pico-8 play session: hold ← + tap ❎

[t = 2 s] hold ← ~2s, tap ❎ ~4×
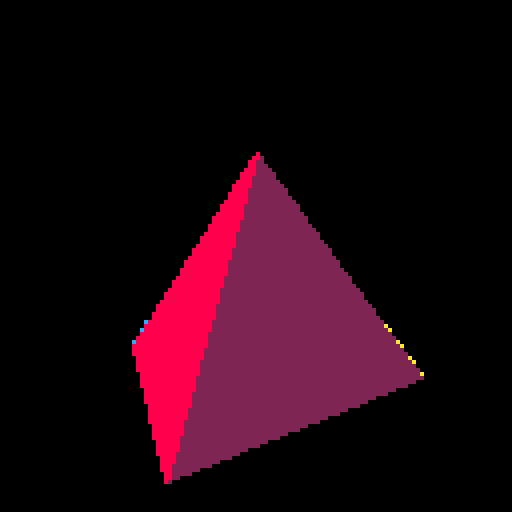
[t = 4 s] hold ← ~4s, tap ❎ ~7×
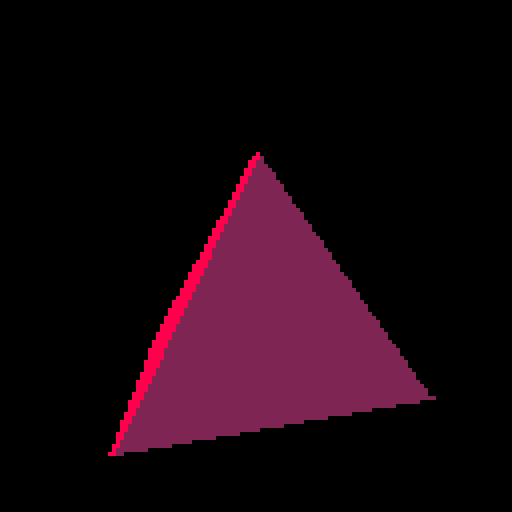
[t = 6 s] hold ← ~6s, tap ❎ ~10×
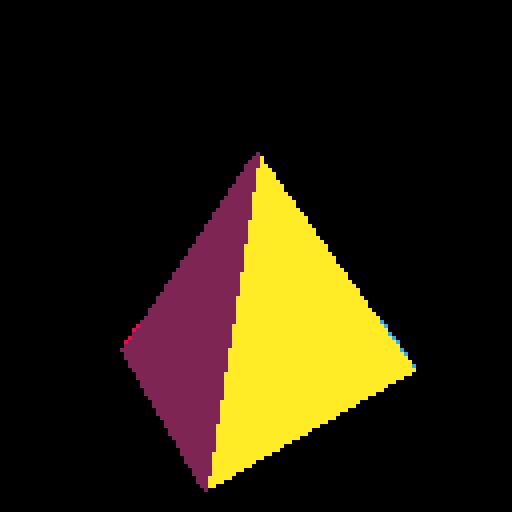

pico-8 cartridge
version 8
__lua__

-- 3D engine

model = {}
model.vertices = {
 {0, 1, 0},
 {-1, -1, 1},
 {1, -1, 1},
 {-1, -1, -1},
 {1, -1, -1},
}
model.triangles = {
 {1, 2, 3, 2,  nil, nil},
 {1, 2, 4, 10, nil, nil},
 {1, 3, 5, 8,  nil, nil},
 {1, 4, 5, 12, nil, nil},
}

scene = {}
scene.camera = {0, 0, -2.5, 64}

function scene_init()

end

function scene_update(frame)
 scale = 1.0
 scene_transform(0, frame * 0.01, 0, scale, scale, scale)
end

function scene_transform(rx, ry, rz, sx, sy, sz)
 local vertices, points = {}, {}
 for vertex in all(model.vertices) do
  local v = transform_vertex(vertex, rx, ry, rz, sx, sy, sz)
  add(vertices, v)
  add(points, project(v, scene.camera))
 end
 model.transformed_vertices = vertices
 model.points = points
end

function scene_draw()
 -- face depth and normal calculation
 for triangle in all(model.triangles) do
  local v1 = model.transformed_vertices[triangle[1]]
  local v2 = model.transformed_vertices[triangle[2]]
  local v3 = model.transformed_vertices[triangle[3]]
  local p  = {v1[1]-v2[1], v1[2]-v2[2], v1[3]-v2[3]}
  local q  = {v1[1]-v3[1], v1[2]-v3[2], v1[3]-v3[3]}
  triangle[5] = min(v1[3], min(v2[3], v3[3]))
  triangle[6] = normalize(cross_product(p, q))
 end

 -- painter's algorithm
 sort(model.triangles, function(t1, t2) return t1[5] < t2[5] end)

 -- render
 for triangle in all(model.triangles) do
  --if dot_product(scene.camera, triangle[6]) < 0 then
   local p1 = model.points[triangle[1]]
   local p2 = model.points[triangle[2]]
   local p3 = model.points[triangle[3]]
   rasterize_triangle(p1, p2, p3, triangle[4])
   rasterize_mesh(p1, p2, p3, triangle[4])
  --end
 end
end

function rasterize_mesh(p1, p2, p3, col)
 line(p1[1], p1[2], p2[1], p2[2], col)
 line(p2[1], p2[2], p3[1], p3[2], col)
 line(p1[1], p1[2], p3[1], p3[2], col)
end

-- http://www-users.mat.uni.torun.pl/~wrona/3d_tutor/tri_fillers.html
function rasterize_triangle(p1, p2, p3, col)
 -- sort
 if p1[2] > p2[2] then
  p1, p2 = p2, p1
 end
 if p1[2] > p3[2] then
  p1, p3 = p3, p1
 end
 if p2[2] > p3[2] then
  p2, p3 = p3, p2
 end

 -- lerp
 local dy1 = (p2[2] - p1[2])
 local dy2 = (p3[2] - p1[2])
 local dy3 = (p3[2] - p2[2])

 local dx1, dx2, dx3 = 0, 0, 0
 if dy1 > 0 then
  dx1 = (p2[1] - p1[1]) / dy1
 end
 if dy2 > 0 then
  dx2 = (p3[1] - p1[1]) / dy2
 end
 if dy3 > 0 then
  dx3 = (p3[1] - p2[1]) / dy3
 end

 local x1, x2 = p1[1], p1[1]

 if dx1 > dx2 then
  for y=p1[2],p2[2] do
   hline(x1, x2, y, col)
   x1 += dx2
   x2 += dx1
  end
  for y=p2[2],p3[2] do
   hline(x1, x2, y, col)
   x1 += dx2
   x2 += dx3
  end
 else
  for y=p1[2],p2[2] do
   hline(x1, x2, y, col)
   x1 += dx1
   x2 += dx2
  end
  for y=p2[2],p3[2] do
   hline(x1, x2, y, col)
   x1 += dx3
   x2 += dx2
  end
 end

end

function hline(x1, x2, y, col)
 line(x1, y, x2, y, col)
end

function project(vertex, cam)
 local mult = cam[4]
 local d = (vertex[3]-cam[3])
 local x = 64 + (vertex[1]-cam[1]) * mult / d
 local y = 64 - (vertex[2]-cam[2]) * mult / d
 return {x, y}
end

function transform_vertex(v, rx, ry, rz, sx, sy, sz)
 nv = {v[1] * sx, v[2] * sy, v[3] * sz}
 nv = rotate_vertex(nv, 1, rx)
 nv = rotate_vertex(nv, 2, ry)
 return rotate_vertex(nv, 3, rz)
end

function rotate_vertex(v,a,r)
  if a==1 then
    x,y,z = 3,2,1
  elseif a==2 then
    x,y,z = 1,3,2
  elseif a==3 then
    x,y,z = 1,2,3
  end
  _x = cos(r)*(v[x]) - sin(r) * (v[y])
  _y = sin(r)*(v[x]) + cos(r) * (v[y])
  nv = {}
  nv[x] = _x
  nv[y] = _y
  nv[z] = v[z]
  return nv
end

function cross_product(v1, v2)
 return {
  v1[2]*v2[3] - v1[3]*v2[2],
  v1[3]*v2[1] - v1[1]*v2[3],
  v1[1]*v2[2] - v1[2]*v2[1]
 }
end

function dot_product(v1, v2)
 return v1[1]*v2[1] + v1[2]*v2[2] + v1[3]*v2[3]
end

function normalize(v)
 local s = 1 / magnitude(v)
 return {v[1] * s, v[2] * s, v[3] * s}
end

function magnitude(v)
 return sqrt(dot_product(v, v))
end

function sort(a, greater_than)
 for i=1,#a do
  local j = i
  while j > 1 and greater_than(a[j-1], a[j]) do
   a[j],a[j-1] = a[j-1],a[j]
   j -= 1
  end
 end
end

-- main

function _init()
 frame = 0
 scene_init()
end

function _update()
 scene_update(frame)
 frame += 1
end

function _draw()
 cls()
 scene_draw()
end
__gfx__
00000000000000000000000000000000000000000000000000000000000000000000000000000000000000000000000000000000000000000000000000000000
00000000000000000000000000000000000000000000000000000000000000000000000000000000000000000000000000000000000000000000000000000000
00700700000000000000000000000000000000000000000000000000000000000000000000000000000000000000000000000000000000000000000000000000
00077000000000000000000000000000000000000000000000000000000000000000000000000000000000000000000000000000000000000000000000000000
00077000000000000000000000000000000000000000000000000000000000000000000000000000000000000000000000000000000000000000000000000000
00700700000000000000000000000000000000000000000000000000000000000000000000000000000000000000000000000000000000000000000000000000
00000000000000000000000000000000000000000000000000000000000000000000000000000000000000000000000000000000000000000000000000000000
00000000000000000000000000000000000000000000000000000000000000000000000000000000000000000000000000000000000000000000000000000000
00000000000000000000000000000000000000000000000000000000000000000000000000000000000000000000000000000000000000000000000000000000
00000000000000000000000000000000000000000000000000000000000000000000000000000000000000000000000000000000000000000000000000000000
00000000000000000000000000000000000000000000000000000000000000000000000000000000000000000000000000000000000000000000000000000000
00000000000000000000000000000000000000000000000000000000000000000000000000000000000000000000000000000000000000000000000000000000
00000000000000000000000000000000000000000000000000000000000000000000000000000000000000000000000000000000000000000000000000000000
00000000000000000000000000000000000000000000000000000000000000000000000000000000000000000000000000000000000000000000000000000000
00000000000000000000000000000000000000000000000000000000000000000000000000000000000000000000000000000000000000000000000000000000
00000000000000000000000000000000000000000000000000000000000000000000000000000000000000000000000000000000000000000000000000000000
00000000000000000000000000000000000000000000000000000000000000000000000000000000000000000000000000000000000000000000000000000000
00000000000000000000000000000000000000000000000000000000000000000000000000000000000000000000000000000000000000000000000000000000
00000000000000000000000000000000000000000000000000000000000000000000000000000000000000000000000000000000000000000000000000000000
00000000000000000000000000000000000000000000000000000000000000000000000000000000000000000000000000000000000000000000000000000000
00000000000000000000000000000000000000000000000000000000000000000000000000000000000000000000000000000000000000000000000000000000
00000000000000000000000000000000000000000000000000000000000000000000000000000000000000000000000000000000000000000000000000000000
00000000000000000000000000000000000000000000000000000000000000000000000000000000000000000000000000000000000000000000000000000000
00000000000000000000000000000000000000000000000000000000000000000000000000000000000000000000000000000000000000000000000000000000
00000000000000000000000000000000000000000000000000000000000000000000000000000000000000000000000000000000000000000000000000000000
00000000000000000000000000000000000000000000000000000000000000000000000000000000000000000000000000000000000000000000000000000000
00000000000000000000000000000000000000000000000000000000000000000000000000000000000000000000000000000000000000000000000000000000
00000000000000000000000000000000000000000000000000000000000000000000000000000000000000000000000000000000000000000000000000000000
00000000000000000000000000000000000000000000000000000000000000000000000000000000000000000000000000000000000000000000000000000000
00000000000000000000000000000000000000000000000000000000000000000000000000000000000000000000000000000000000000000000000000000000
00000000000000000000000000000000000000000000000000000000000000000000000000000000000000000000000000000000000000000000000000000000
00000000000000000000000000000000000000000000000000000000000000000000000000000000000000000000000000000000000000000000000000000000
00000000000000000000000000000000000000000000000000000000000000000000000000000000000000000000000000000000000000000000000000000000
00000000000000000000000000000000000000000000000000000000000000000000000000000000000000000000000000000000000000000000000000000000
00000000000000000000000000000000000000000000000000000000000000000000000000000000000000000000000000000000000000000000000000000000
00000000000000000000000000000000000000000000000000000000000000000000000000000000000000000000000000000000000000000000000000000000
00000000000000000000000000000000000000000000000000000000000000000000000000000000000000000000000000000000000000000000000000000000
00000000000000000000000000000000000000000000000000000000000000000000000000000000000000000000000000000000000000000000000000000000
00000000000000000000000000000000000000000000000000000000000000000000000000000000000000000000000000000000000000000000000000000000
00000000000000000000000000000000000000000000000000000000000000000000000000000000000000000000000000000000000000000000000000000000
00000000000000000000000000000000000000000000000000000000000000000000000000000000000000000000000000000000000000000000000000000000
00000000000000000000000000000000000000000000000000000000000000000000000000000000000000000000000000000000000000000000000000000000
00000000000000000000000000000000000000000000000000000000000000000000000000000000000000000000000000000000000000000000000000000000
00000000000000000000000000000000000000000000000000000000000000000000000000000000000000000000000000000000000000000000000000000000
00000000000000000000000000000000000000000000000000000000000000000000000000000000000000000000000000000000000000000000000000000000
00000000000000000000000000000000000000000000000000000000000000000000000000000000000000000000000000000000000000000000000000000000
00000000000000000000000000000000000000000000000000000000000000000000000000000000000000000000000000000000000000000000000000000000
00000000000000000000000000000000000000000000000000000000000000000000000000000000000000000000000000000000000000000000000000000000
00000000000000000000000000000000000000000000000000000000000000000000000000000000000000000000000000000000000000000000000000000000
00000000000000000000000000000000000000000000000000000000000000000000000000000000000000000000000000000000000000000000000000000000
00000000000000000000000000000000000000000000000000000000000000000000000000000000000000000000000000000000000000000000000000000000
00000000000000000000000000000000000000000000000000000000000000000000000000000000000000000000000000000000000000000000000000000000
00000000000000000000000000000000000000000000000000000000000000000000000000000000000000000000000000000000000000000000000000000000
00000000000000000000000000000000000000000000000000000000000000000000000000000000000000000000000000000000000000000000000000000000
00000000000000000000000000000000000000000000000000000000000000000000000000000000000000000000000000000000000000000000000000000000
00000000000000000000000000000000000000000000000000000000000000000000000000000000000000000000000000000000000000000000000000000000
00000000000000000000000000000000000000000000000000000000000000000000000000000000000000000000000000000000000000000000000000000000
00000000000000000000000000000000000000000000000000000000000000000000000000000000000000000000000000000000000000000000000000000000
00000000000000000000000000000000000000000000000000000000000000000000000000000000000000000000000000000000000000000000000000000000
00000000000000000000000000000000000000000000000000000000000000000000000000000000000000000000000000000000000000000000000000000000
00000000000000000000000000000000000000000000000000000000000000000000000000000000000000000000000000000000000000000000000000000000
00000000000000000000000000000000000000000000000000000000000000000000000000000000000000000000000000000000000000000000000000000000
00000000000000000000000000000000000000000000000000000000000000000000000000000000000000000000000000000000000000000000000000000000
00000000000000000000000000000000000000000000000000000000000000000000000000000000000000000000000000000000000000000000000000000000
00000000000000000000000000000000000000000000000000000000000000000000000000000000000000000000000000000000000000000000000000000000
00000000000000000000000000000000000000000000000000000000000000000000000000000000000000000000000000000000000000000000000000000000
00000000000000000000000000000000000000000000000000000000000000000000000000000000000000000000000000000000000000000000000000000000
00000000000000000000000000000000000000000000000000000000000000000000000000000000000000000000000000000000000000000000000000000000
00000000000000000000000000000000000000000000000000000000000000000000000000000000000000000000000000000000000000000000000000000000
00000000000000000000000000000000000000000000000000000000000000000000000000000000000000000000000000000000000000000000000000000000
00000000000000000000000000000000000000000000000000000000000000000000000000000000000000000000000000000000000000000000000000000000
00000000000000000000000000000000000000000000000000000000000000000000000000000000000000000000000000000000000000000000000000000000
00000000000000000000000000000000000000000000000000000000000000000000000000000000000000000000000000000000000000000000000000000000
00000000000000000000000000000000000000000000000000000000000000000000000000000000000000000000000000000000000000000000000000000000
00000000000000000000000000000000000000000000000000000000000000000000000000000000000000000000000000000000000000000000000000000000
00000000000000000000000000000000000000000000000000000000000000000000000000000000000000000000000000000000000000000000000000000000
00000000000000000000000000000000000000000000000000000000000000000000000000000000000000000000000000000000000000000000000000000000
00000000000000000000000000000000000000000000000000000000000000000000000000000000000000000000000000000000000000000000000000000000
00000000000000000000000000000000000000000000000000000000000000000000000000000000000000000000000000000000000000000000000000000000
00000000000000000000000000000000000000000000000000000000000000000000000000000000000000000000000000000000000000000000000000000000
00000000000000000000000000000000000000000000000000000000000000000000000000000000000000000000000000000000000000000000000000000000
00000000000000000000000000000000000000000000000000000000000000000000000000000000000000000000000000000000000000000000000000000000
00000000000000000000000000000000000000000000000000000000000000000000000000000000000000000000000000000000000000000000000000000000
00000000000000000000000000000000000000000000000000000000000000000000000000000000000000000000000000000000000000000000000000000000
00000000000000000000000000000000000000000000000000000000000000000000000000000000000000000000000000000000000000000000000000000000
00000000000000000000000000000000000000000000000000000000000000000000000000000000000000000000000000000000000000000000000000000000
00000000000000000000000000000000000000000000000000000000000000000000000000000000000000000000000000000000000000000000000000000000
00000000000000000000000000000000000000000000000000000000000000000000000000000000000000000000000000000000000000000000000000000000
00000000000000000000000000000000000000000000000000000000000000000000000000000000000000000000000000000000000000000000000000000000
00000000000000000000000000000000000000000000000000000000000000000000000000000000000000000000000000000000000000000000000000000000
00000000000000000000000000000000000000000000000000000000000000000000000000000000000000000000000000000000000000000000000000000000
00000000000000000000000000000000000000000000000000000000000000000000000000000000000000000000000000000000000000000000000000000000
00000000000000000000000000000000000000000000000000000000000000000000000000000000000000000000000000000000000000000000000000000000
00000000000000000000000000000000000000000000000000000000000000000000000000000000000000000000000000000000000000000000000000000000
00000000000000000000000000000000000000000000000000000000000000000000000000000000000000000000000000000000000000000000000000000000
00000000000000000000000000000000000000000000000000000000000000000000000000000000000000000000000000000000000000000000000000000000
00000000000000000000000000000000000000000000000000000000000000000000000000000000000000000000000000000000000000000000000000000000
00000000000000000000000000000000000000000000000000000000000000000000000000000000000000000000000000000000000000000000000000000000
00000000000000000000000000000000000000000000000000000000000000000000000000000000000000000000000000000000000000000000000000000000
00000000000000000000000000000000000000000000000000000000000000000000000000000000000000000000000000000000000000000000000000000000
00000000000000000000000000000000000000000000000000000000000000000000000000000000000000000000000000000000000000000000000000000000
00000000000000000000000000000000000000000000000000000000000000000000000000000000000000000000000000000000000000000000000000000000
00000000000000000000000000000000000000000000000000000000000000000000000000000000000000000000000000000000000000000000000000000000
00000000000000000000000000000000000000000000000000000000000000000000000000000000000000000000000000000000000000000000000000000000
00000000000000000000000000000000000000000000000000000000000000000000000000000000000000000000000000000000000000000000000000000000
00000000000000000000000000000000000000000000000000000000000000000000000000000000000000000000000000000000000000000000000000000000
00000000000000000000000000000000000000000000000000000000000000000000000000000000000000000000000000000000000000000000000000000000
00000000000000000000000000000000000000000000000000000000000000000000000000000000000000000000000000000000000000000000000000000000
00000000000000000000000000000000000000000000000000000000000000000000000000000000000000000000000000000000000000000000000000000000
00000000000000000000000000000000000000000000000000000000000000000000000000000000000000000000000000000000000000000000000000000000
00000000000000000000000000000000000000000000000000000000000000000000000000000000000000000000000000000000000000000000000000000000
00000000000000000000000000000000000000000000000000000000000000000000000000000000000000000000000000000000000000000000000000000000
00000000000000000000000000000000000000000000000000000000000000000000000000000000000000000000000000000000000000000000000000000000
00000000000000000000000000000000000000000000000000000000000000000000000000000000000000000000000000000000000000000000000000000000
00000000000000000000000000000000000000000000000000000000000000000000000000000000000000000000000000000000000000000000000000000000
00000000000000000000000000000000000000000000000000000000000000000000000000000000000000000000000000000000000000000000000000000000
00000000000000000000000000000000000000000000000000000000000000000000000000000000000000000000000000000000000000000000000000000000
00000000000000000000000000000000000000000000000000000000000000000000000000000000000000000000000000000000000000000000000000000000
00000000000000000000000000000000000000000000000000000000000000000000000000000000000000000000000000000000000000000000000000000000
00000000000000000000000000000000000000000000000000000000000000000000000000000000000000000000000000000000000000000000000000000000
00000000000000000000000000000000000000000000000000000000000000000000000000000000000000000000000000000000000000000000000000000000
00000000000000000000000000000000000000000000000000000000000000000000000000000000000000000000000000000000000000000000000000000000
00000000000000000000000000000000000000000000000000000000000000000000000000000000000000000000000000000000000000000000000000000000
00000000000000000000000000000000000000000000000000000000000000000000000000000000000000000000000000000000000000000000000000000000
00000000000000000000000000000000000000000000000000000000000000000000000000000000000000000000000000000000000000000000000000000000
00000000000000000000000000000000000000000000000000000000000000000000000000000000000000000000000000000000000000000000000000000000
00000000000000000000000000000000000000000000000000000000000000000000000000000000000000000000000000000000000000000000000000000000
00000000000000000000000000000000000000000000000000000000000000000000000000000000000000000000000000000000000000000000000000000000
__gff__
0000000000000000000000000000000000000000000000000000000000000000000000000000000000000000000000000000000000000000000000000000000000000000000000000000000000000000000000000000000000000000000000000000000000000000000000000000000000000000000000000000000000000000
0000000000000000000000000000000000000000000000000000000000000000000000000000000000000000000000000000000000000000000000000000000000000000000000000000000000000000000000000000000000000000000000000000000000000000000000000000000000000000000000000000000000000000
__map__
0000000000000000000000000000000000000000000000000000000000000000000000000000000000000000000000000000000000000000000000000000000000000000000000000000000000000000000000000000000000000000000000000000000000000000000000000000000000000000000000000000000000000000
0000000000000000000000000000000000000000000000000000000000000000000000000000000000000000000000000000000000000000000000000000000000000000000000000000000000000000000000000000000000000000000000000000000000000000000000000000000000000000000000000000000000000000
0000000000000000000000000000000000000000000000000000000000000000000000000000000000000000000000000000000000000000000000000000000000000000000000000000000000000000000000000000000000000000000000000000000000000000000000000000000000000000000000000000000000000000
0000000000000000000000000000000000000000000000000000000000000000000000000000000000000000000000000000000000000000000000000000000000000000000000000000000000000000000000000000000000000000000000000000000000000000000000000000000000000000000000000000000000000000
0000000000000000000000000000000000000000000000000000000000000000000000000000000000000000000000000000000000000000000000000000000000000000000000000000000000000000000000000000000000000000000000000000000000000000000000000000000000000000000000000000000000000000
0000000000000000000000000000000000000000000000000000000000000000000000000000000000000000000000000000000000000000000000000000000000000000000000000000000000000000000000000000000000000000000000000000000000000000000000000000000000000000000000000000000000000000
0000000000000000000000000000000000000000000000000000000000000000000000000000000000000000000000000000000000000000000000000000000000000000000000000000000000000000000000000000000000000000000000000000000000000000000000000000000000000000000000000000000000000000
0000000000000000000000000000000000000000000000000000000000000000000000000000000000000000000000000000000000000000000000000000000000000000000000000000000000000000000000000000000000000000000000000000000000000000000000000000000000000000000000000000000000000000
0000000000000000000000000000000000000000000000000000000000000000000000000000000000000000000000000000000000000000000000000000000000000000000000000000000000000000000000000000000000000000000000000000000000000000000000000000000000000000000000000000000000000000
0000000000000000000000000000000000000000000000000000000000000000000000000000000000000000000000000000000000000000000000000000000000000000000000000000000000000000000000000000000000000000000000000000000000000000000000000000000000000000000000000000000000000000
0000000000000000000000000000000000000000000000000000000000000000000000000000000000000000000000000000000000000000000000000000000000000000000000000000000000000000000000000000000000000000000000000000000000000000000000000000000000000000000000000000000000000000
0000000000000000000000000000000000000000000000000000000000000000000000000000000000000000000000000000000000000000000000000000000000000000000000000000000000000000000000000000000000000000000000000000000000000000000000000000000000000000000000000000000000000000
0000000000000000000000000000000000000000000000000000000000000000000000000000000000000000000000000000000000000000000000000000000000000000000000000000000000000000000000000000000000000000000000000000000000000000000000000000000000000000000000000000000000000000
0000000000000000000000000000000000000000000000000000000000000000000000000000000000000000000000000000000000000000000000000000000000000000000000000000000000000000000000000000000000000000000000000000000000000000000000000000000000000000000000000000000000000000
0000000000000000000000000000000000000000000000000000000000000000000000000000000000000000000000000000000000000000000000000000000000000000000000000000000000000000000000000000000000000000000000000000000000000000000000000000000000000000000000000000000000000000
0000000000000000000000000000000000000000000000000000000000000000000000000000000000000000000000000000000000000000000000000000000000000000000000000000000000000000000000000000000000000000000000000000000000000000000000000000000000000000000000000000000000000000
0000000000000000000000000000000000000000000000000000000000000000000000000000000000000000000000000000000000000000000000000000000000000000000000000000000000000000000000000000000000000000000000000000000000000000000000000000000000000000000000000000000000000000
0000000000000000000000000000000000000000000000000000000000000000000000000000000000000000000000000000000000000000000000000000000000000000000000000000000000000000000000000000000000000000000000000000000000000000000000000000000000000000000000000000000000000000
0000000000000000000000000000000000000000000000000000000000000000000000000000000000000000000000000000000000000000000000000000000000000000000000000000000000000000000000000000000000000000000000000000000000000000000000000000000000000000000000000000000000000000
0000000000000000000000000000000000000000000000000000000000000000000000000000000000000000000000000000000000000000000000000000000000000000000000000000000000000000000000000000000000000000000000000000000000000000000000000000000000000000000000000000000000000000
0000000000000000000000000000000000000000000000000000000000000000000000000000000000000000000000000000000000000000000000000000000000000000000000000000000000000000000000000000000000000000000000000000000000000000000000000000000000000000000000000000000000000000
0000000000000000000000000000000000000000000000000000000000000000000000000000000000000000000000000000000000000000000000000000000000000000000000000000000000000000000000000000000000000000000000000000000000000000000000000000000000000000000000000000000000000000
0000000000000000000000000000000000000000000000000000000000000000000000000000000000000000000000000000000000000000000000000000000000000000000000000000000000000000000000000000000000000000000000000000000000000000000000000000000000000000000000000000000000000000
0000000000000000000000000000000000000000000000000000000000000000000000000000000000000000000000000000000000000000000000000000000000000000000000000000000000000000000000000000000000000000000000000000000000000000000000000000000000000000000000000000000000000000
0000000000000000000000000000000000000000000000000000000000000000000000000000000000000000000000000000000000000000000000000000000000000000000000000000000000000000000000000000000000000000000000000000000000000000000000000000000000000000000000000000000000000000
0000000000000000000000000000000000000000000000000000000000000000000000000000000000000000000000000000000000000000000000000000000000000000000000000000000000000000000000000000000000000000000000000000000000000000000000000000000000000000000000000000000000000000
0000000000000000000000000000000000000000000000000000000000000000000000000000000000000000000000000000000000000000000000000000000000000000000000000000000000000000000000000000000000000000000000000000000000000000000000000000000000000000000000000000000000000000
0000000000000000000000000000000000000000000000000000000000000000000000000000000000000000000000000000000000000000000000000000000000000000000000000000000000000000000000000000000000000000000000000000000000000000000000000000000000000000000000000000000000000000
0000000000000000000000000000000000000000000000000000000000000000000000000000000000000000000000000000000000000000000000000000000000000000000000000000000000000000000000000000000000000000000000000000000000000000000000000000000000000000000000000000000000000000
0000000000000000000000000000000000000000000000000000000000000000000000000000000000000000000000000000000000000000000000000000000000000000000000000000000000000000000000000000000000000000000000000000000000000000000000000000000000000000000000000000000000000000
0000000000000000000000000000000000000000000000000000000000000000000000000000000000000000000000000000000000000000000000000000000000000000000000000000000000000000000000000000000000000000000000000000000000000000000000000000000000000000000000000000000000000000
0000000000000000000000000000000000000000000000000000000000000000000000000000000000000000000000000000000000000000000000000000000000000000000000000000000000000000000000000000000000000000000000000000000000000000000000000000000000000000000000000000000000000000
